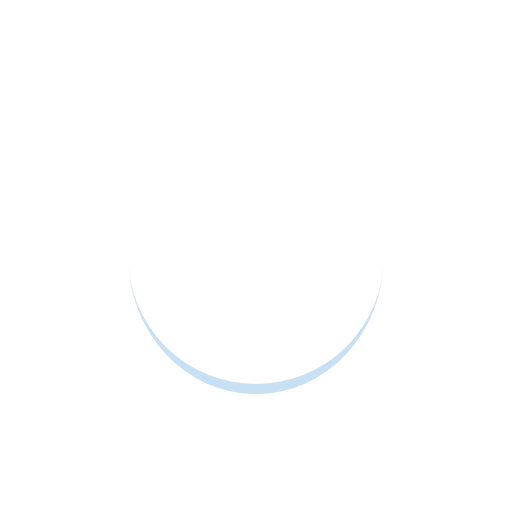
t = 0.00 s
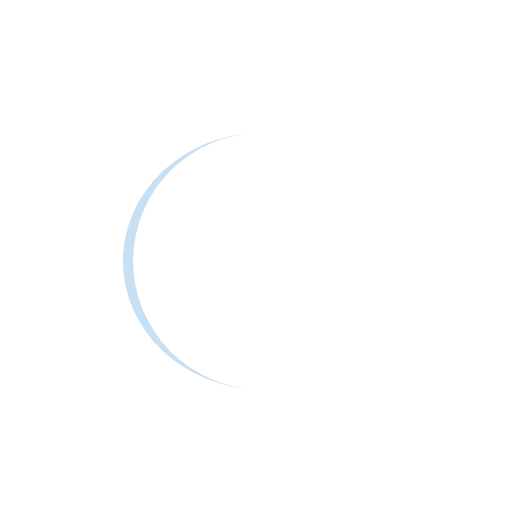
t = 0.30 s
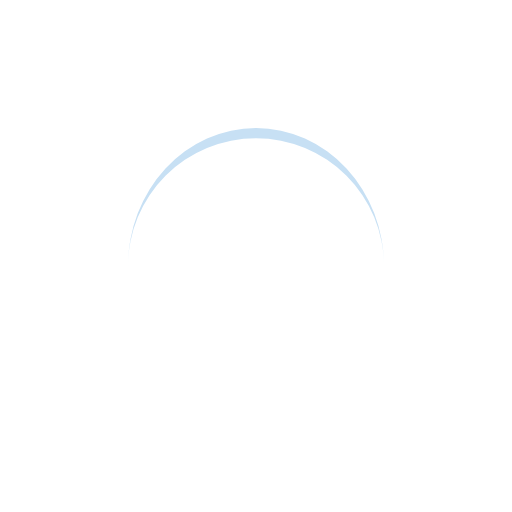
t = 0.60 s
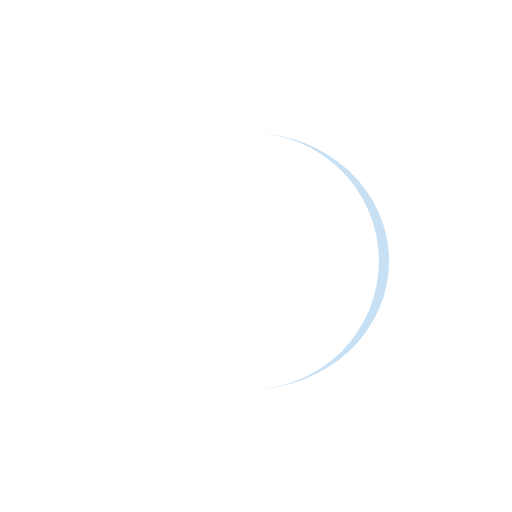
t = 0.90 s

The animated SVG that drew these frames (rendered in a browser with its animation timeline set to each time). Animation: 1 SMIL element (animateTransform=1); one cycle of 1.20 s, repeats indefinitely.

<svg width="100%" height="100%" xmlns="http://www.w3.org/2000/svg" viewBox="0 0 100 100">
    <path stroke="none" d="M25 50A25 25 0 0 0 75 50A25 27 0 0 1 25 50" fill="#c7e0f4" transform="rotate(10 50 51)">
        <animateTransform attributeName="transform" type="rotate" calcMode="linear" values="0 50 51;360 50 51" keyTimes="0;1" dur="1.2s" begin="0s" repeatCount="indefinite"></animateTransform>
    </path>
</svg>
